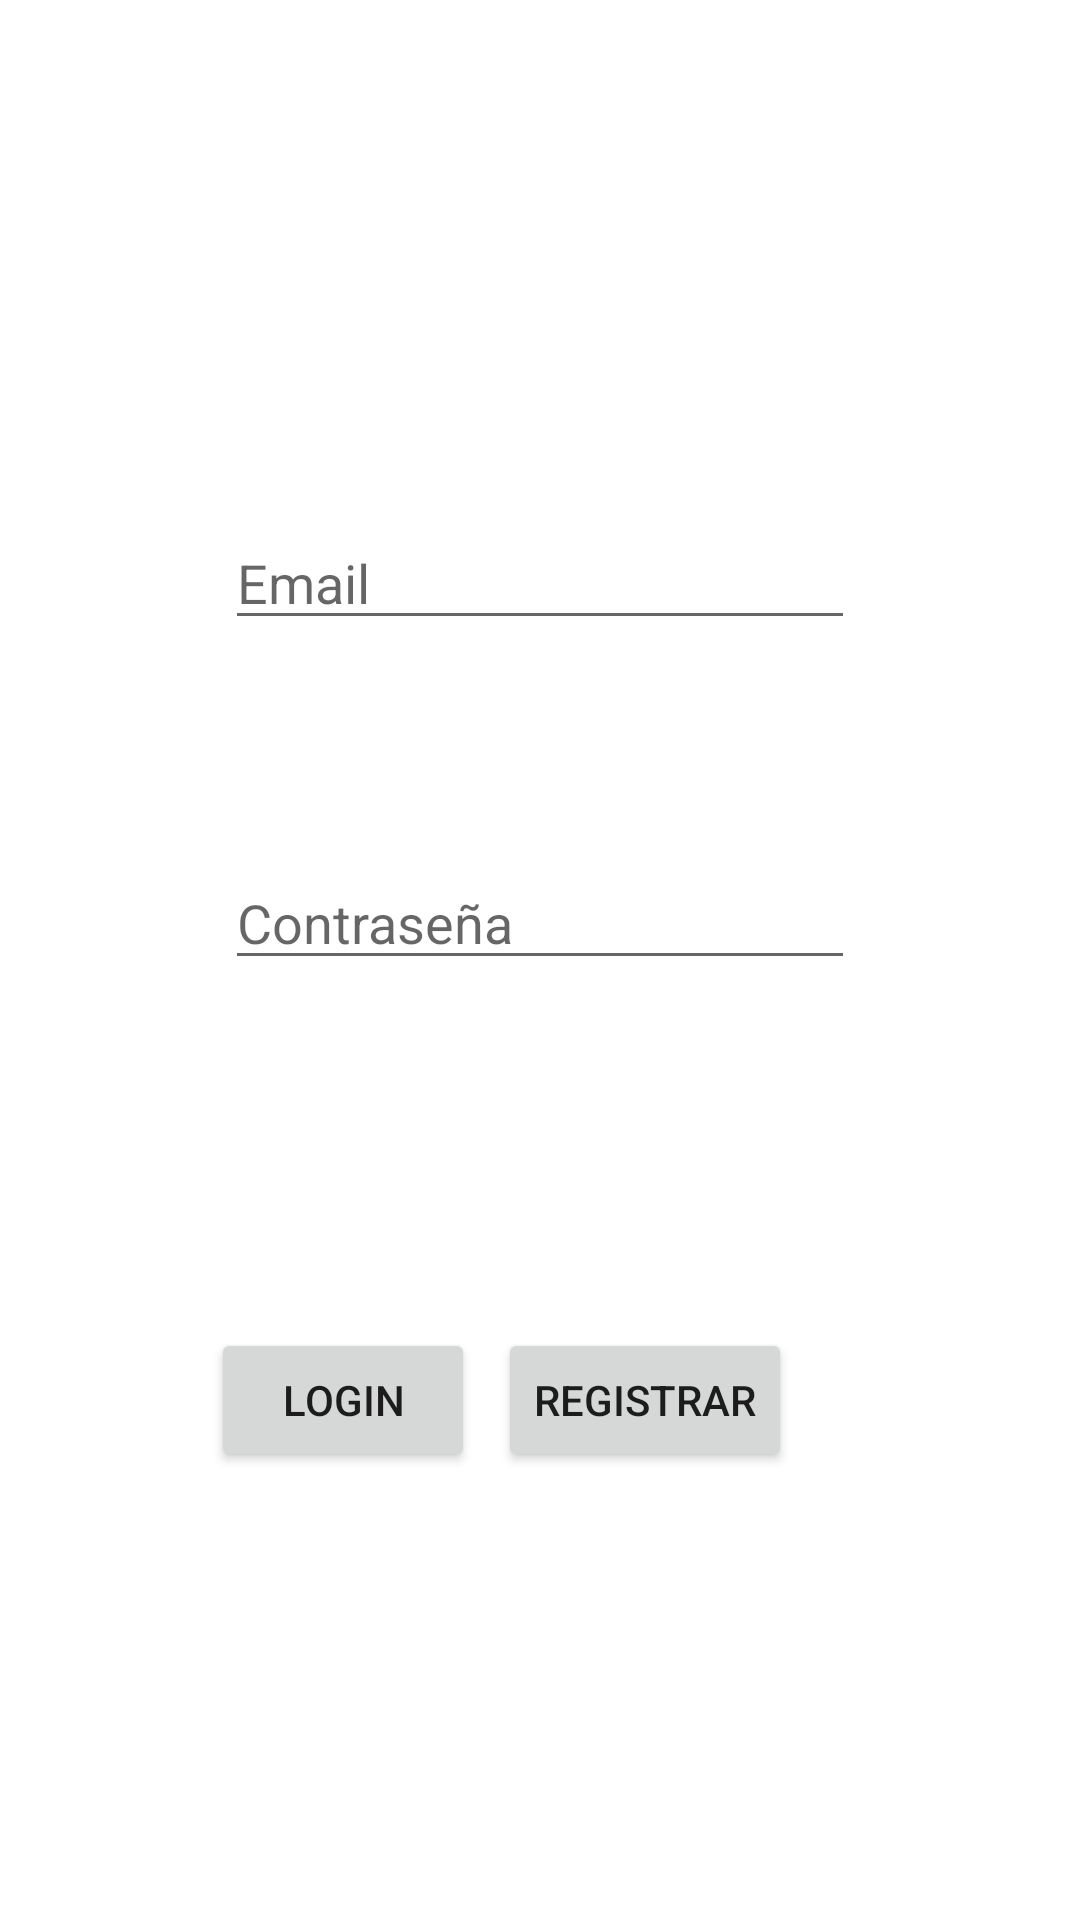

Reconstruct the res/layout file that produces this screen, plus the resources it refers to.
<!-- AndroidManifest.xml: application theme Theme.WhatsNewProject -->
<!-- res/layout/activity_principal.xml -->
<?xml version="1.0" encoding="utf-8"?>
<androidx.constraintlayout.widget.ConstraintLayout xmlns:android="http://schemas.android.com/apk/res/android"
    xmlns:app="http://schemas.android.com/apk/res-auto"
    xmlns:tools="http://schemas.android.com/tools"
    android:layout_width="match_parent"
    android:layout_height="match_parent"
    tools:context=".principal">

    <EditText
        android:id="@+id/text_email"
        style="@style/Widget.AppCompat.Light.AutoCompleteTextView"
        android:layout_width="wrap_content"
        android:layout_height="wrap_content"
        android:layout_marginTop="172dp"
        android:ems="10"
        android:hint="Email"
        android:inputType="textEmailAddress"
        app:layout_constraintEnd_toEndOf="parent"
        app:layout_constraintStart_toStartOf="parent"
        app:layout_constraintTop_toTopOf="parent" />

    <EditText
        android:id="@+id/text_contra"
        android:layout_width="wrap_content"
        android:layout_height="wrap_content"
        android:layout_marginTop="72dp"
        android:ems="10"
        android:hint="Contraseña"
        android:inputType="textPassword"
        app:layout_constraintEnd_toEndOf="parent"
        app:layout_constraintStart_toStartOf="parent"
        app:layout_constraintTop_toBottomOf="@+id/text_email" />

    <Button
        android:id="@+id/bt_login"
        android:layout_width="wrap_content"
        android:layout_height="wrap_content"
        android:layout_marginTop="116dp"
        android:text="Login"
        app:layout_constraintEnd_toStartOf="@+id/bt_registrar"
        app:layout_constraintHorizontal_bias="0.902"
        app:layout_constraintStart_toStartOf="parent"
        app:layout_constraintTop_toBottomOf="@+id/text_contra" />

    <Button
        android:id="@+id/bt_registrar"
        android:layout_width="wrap_content"
        android:layout_height="wrap_content"
        android:layout_marginTop="116dp"
        android:layout_marginEnd="96dp"
        android:text="Registrar"
        app:layout_constraintEnd_toEndOf="parent"
        app:layout_constraintTop_toBottomOf="@+id/text_contra" />
</androidx.constraintlayout.widget.ConstraintLayout>
<!-- resources referenced by this layout -->
<resources>
  <style name="Theme.WhatsNewProject" parent="Theme.MaterialComponents.DayNight.DarkActionBar">
          
          <item name="colorPrimary">@color/purple_500</item>
          <item name="colorPrimaryVariant">@color/purple_700</item>
          <item name="colorOnPrimary">@color/white</item>
          
          <item name="colorSecondary">@color/teal_200</item>
          <item name="colorSecondaryVariant">@color/teal_700</item>
          <item name="colorOnSecondary">@color/black</item>
          
          <item name="android:statusBarColor" tools:targetApi="l">?attr/colorPrimaryVariant</item>
          
      </style>
  <!-- not gathered from this repository: default colours our renderer supplied (Android Studio template values) -->
  <color name="purple_500">#FF6200EE</color>
  <color name="purple_700">#FF3700B3</color>
  <color name="teal_200">#FF03DAC5</color>
  <color name="teal_700">#FF018786</color>
  <color name="black">#FF000000</color>
  <color name="white">#FFFFFFFF</color>
</resources>
